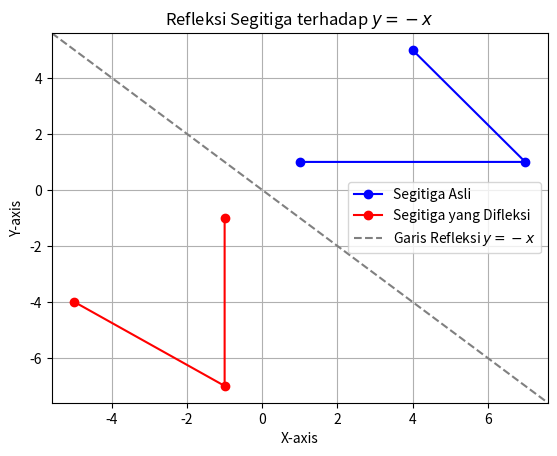

Source code (Python):
import matplotlib.pyplot as plt

# Fungsi untuk melakukan refleksi terhadap sumbu y = -x
def reflect_over_y_minus_x(point):
    x, y = point
    reflected_x = -y
    reflected_y = -x
    return reflected_x, reflected_y

# Titik-titik segitiga
triangle_points = [(1, 1), (7, 1), (4, 5)]

# Melakukan refleksi pada setiap titik segitiga
reflected_triangle = [reflect_over_y_minus_x(point) for point in triangle_points]

# Menampilkan hasil
plt.plot(*zip(*triangle_points), 'bo-', label='Segitiga Asli')
plt.plot(*zip(*reflected_triangle), 'ro-', label='Segitiga yang Difleksi')
plt.axline((0, 0), slope=-1, color='gray', linestyle='--', label='Garis Refleksi $y = -x$')
plt.legend()
plt.xlabel('X-axis')
plt.ylabel('Y-axis')
plt.title('Refleksi Segitiga terhadap $y = -x$')
plt.grid(True)
plt.show()
